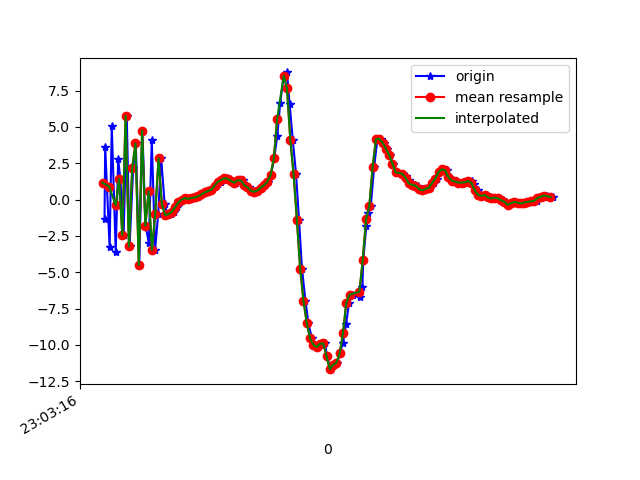

Source data for this figure (header and first rows):
1617836596332, 532239874290351, -1.3162417, -0.1315794, -9.426233
1617836596336, 532239893521121, 3.646, 0.4331, 7.198
1617836596363, 532239912751891, -3.292, -0.9838, -6.248
1617836596376, 532239931982661, 5.069, 0.7892, 2.029
1617836596400, 532239951213431, -3.603, -1.215, 1.658
1617836596415, 532239970444201, 2.809, 0.381, -5.761
1617836596428, 532239989674971, 1.423, -0.4616, 8.203
1617836596448, 532240008905741, -2.438, -0.7251, -7.198
1617836596467, 532240028136511, 5.763, 0.5443, 3.859
1617836596484, 532240047367281, -3.22, -1.487, 3.338
1617836596506, 532240066598051, 2.153, -0.09036, -6.166
1617836596522, 532240085828821, 3.867, -0.8427, 9.102
1617836596543, 532240105059591, -4.506, -2.219, -2.494
1617836596562, 532240124290361, 4.749, -0.505, -0.3045
1617836596581, 532240143521131, -1.797, -1.841, 8.475
1617836596601, 532240162751901, -2.984, -0.6286, -6.617
1617836596619, 532240181982671, 4.131, 1.547, 2.932
1617836596639, 532240201213441, -3.459, -0.4037, 4.554
1617836596658, 532240220444211, -0.9626, 0.7273, -7.799
1617836596676, 532240239674981, 2.849, 1.277, 0.2743
1617836596697, 532240258905751, -0.2887, 0.4325, -1.429
1617836596715, 532240278136521, -1.067, 0.1968, -0.5313
1617836596734, 532240297367291, -1.003, -0.008477, 0.1016
1617836596753, 532240316598061, -0.8417, -0.06461, 0.05402
1617836596772, 532240335828831, -0.5316, 0.01825, 0.06153
1617836596791, 532240355059601, -0.1913, -0.08837, 0.1018
1617836596809, 532240374290371, -0.007305, 0.1712, -0.2346
1617836596829, 532240393521141, 0.1064, 0.5386, -0.5644
1617836596847, 532240412751911, 0.04582, 0.7482, -0.782
1617836596867, 532240431982681, 0.1134, 0.9565, -0.9988
1617836596890, 532240451213451, 0.1496, 0.9799, -1.159
1617836596903, 532240470444221, 0.221, 0.9775, -1.267
1617836596924, 532240489674991, 0.355, 1.149, -1.4
1617836596942, 532240508905761, 0.4956, 1.138, -1.49
1617836596965, 532240528136531, 0.5874, 1.178, -1.409
1617836596980, 532240547367301, 0.675, 1.149, -1.171
1617836597001, 532240566598071, 0.8575, 1.122, -0.9446
1617836597019, 532240585828841, 1.039, 0.9499, -0.6924
1617836597037, 532240605059611, 1.231, 0.974, -0.4291
1617836597056, 532240624290381, 1.36, 0.7146, -0.0095
1617836597076, 532240643521151, 1.47, 0.3469, 0.4936
1617836597095, 532240662751921, 1.429, 0.1057, 0.8223
1617836597114, 532240681982691, 1.284, -0.2633, 1.112
1617836597133, 532240701213461, 1.165, -0.3044, 1.302
1617836597152, 532240720444231, 1.328, -0.7571, 1.446
1617836597171, 532240739675001, 1.323, -1.63, 1.832
1617836597190, 532240758905771, 0.9881, -1.833, 1.573
1617836597209, 532240778136541, 0.8463, -1.43, 1.448
1617836597228, 532240797367311, 0.6152, -1.245, 1.218
1617836597247, 532240816598081, 0.5421, -0.7382, 0.6562
1617836597265, 532240835828851, 0.6196, -0.03378, -0.08722
1617836597285, 532240855059621, 0.8108, 0.2231, -0.5096
1617836597304, 532240874290391, 0.9898, 0.149, -0.5504
1617836597323, 532240893521161, 1.218, 0.07436, -0.6662
1617836597342, 532240912751931, 1.663, 0.1227, -0.3437
1617836597362, 532240931982701, 2.835, 0.1891, 0.4905
1617836597381, 532240951213471, 4.383, 0.1078, 3.563
1617836597399, 532240970444241, 6.672, -0.5345, 7.563
1617836597420, 532240989675011, 8.516, -1.579, 12.38
1617836597440, 532241008905781, 8.747, -3.859, 15.3
1617836597456, 532241028136551, 6.558, -5.718, 15.98
... 83 more rows
